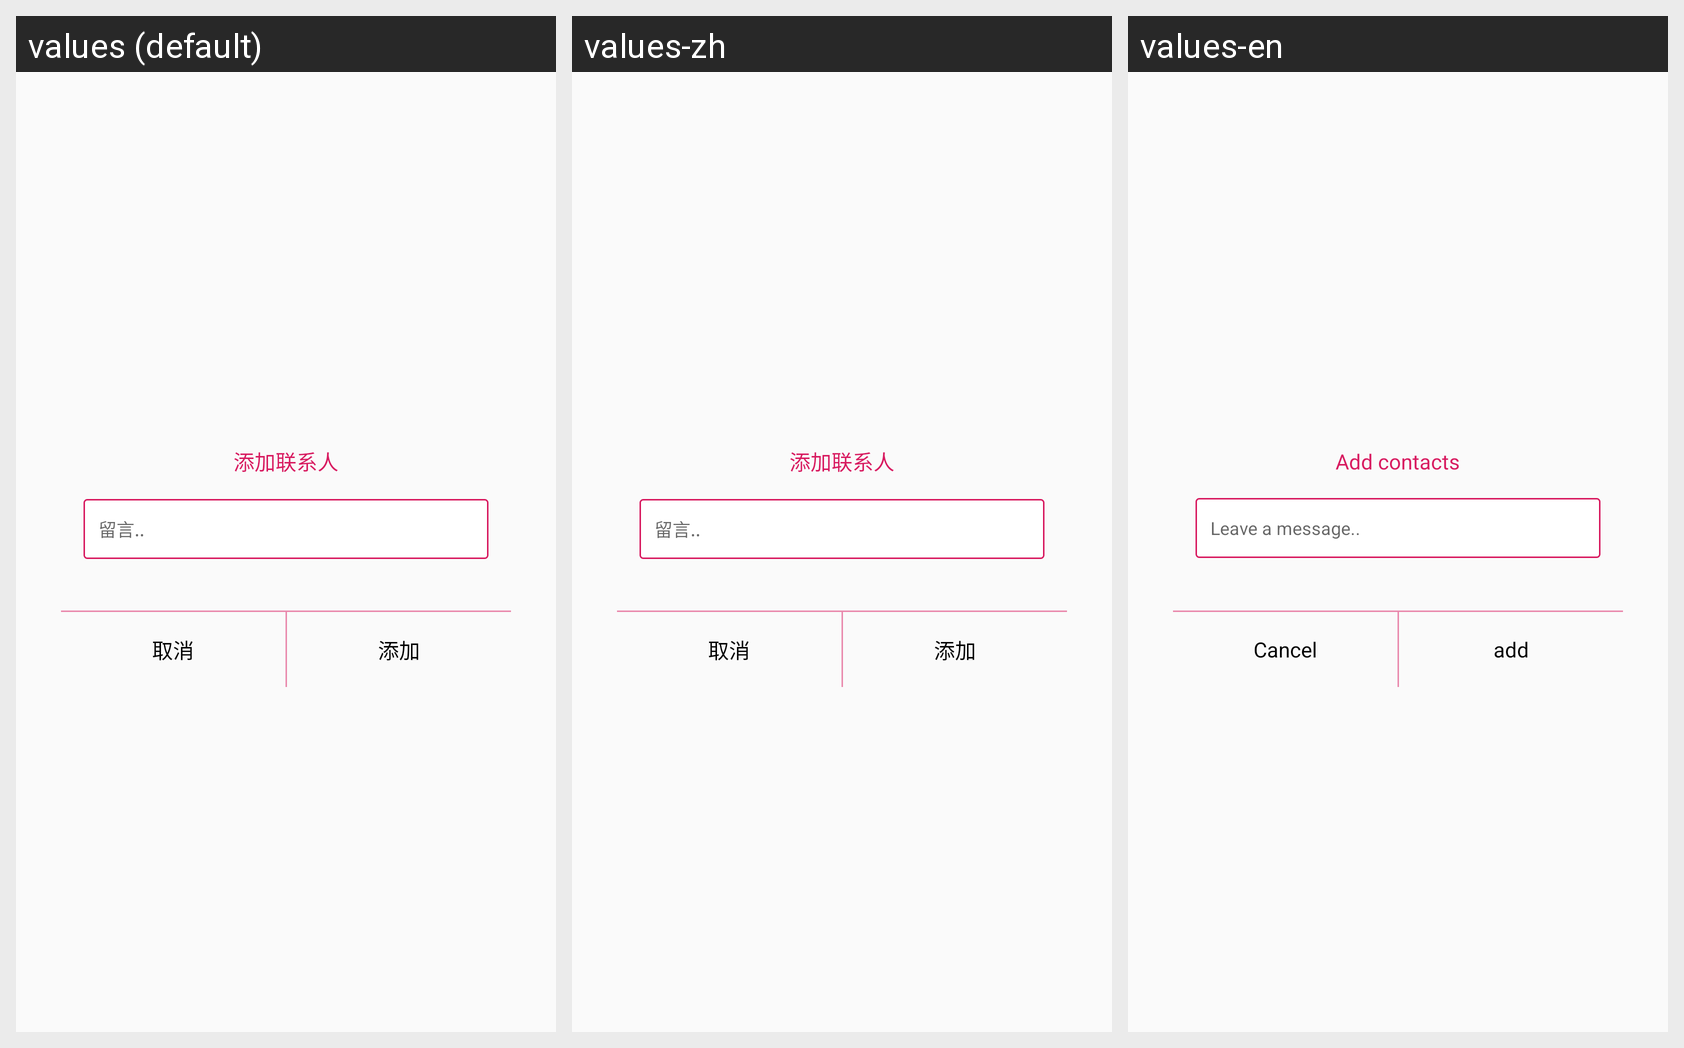

For this localized Android screen grid, give each drawn string resource with its value in every locale shown.
Android screen res/layout/dialog_send_friend.xml rendered under 3 locales, left to right: values (default), values-zh, values-en. Device: Nexus 5 (rendered at 1080×1920; each locale shown at half size, 540×960, under a caption strip naming it); theme AppTheme.
Strings drawn on this screen, with the default value and each locale's value (text and hints the layout hard-codes, and strings that could not be matched under every locale, appear in the picture but are not listed):

dialog_add_firend_title
  values: 添加联系人
  values-zh: 添加联系人
  values-en: Add contacts

dialog_add_firend_msg
  values: 留言..
  values-zh: 留言..
  values-en: Leave a message..

dialog_add_firend_cancel
  values: 取消
  values-zh: 取消
  values-en: Cancel

dialog_add_firend_add
  values: 添加
  values-zh: 添加
  values-en: add
